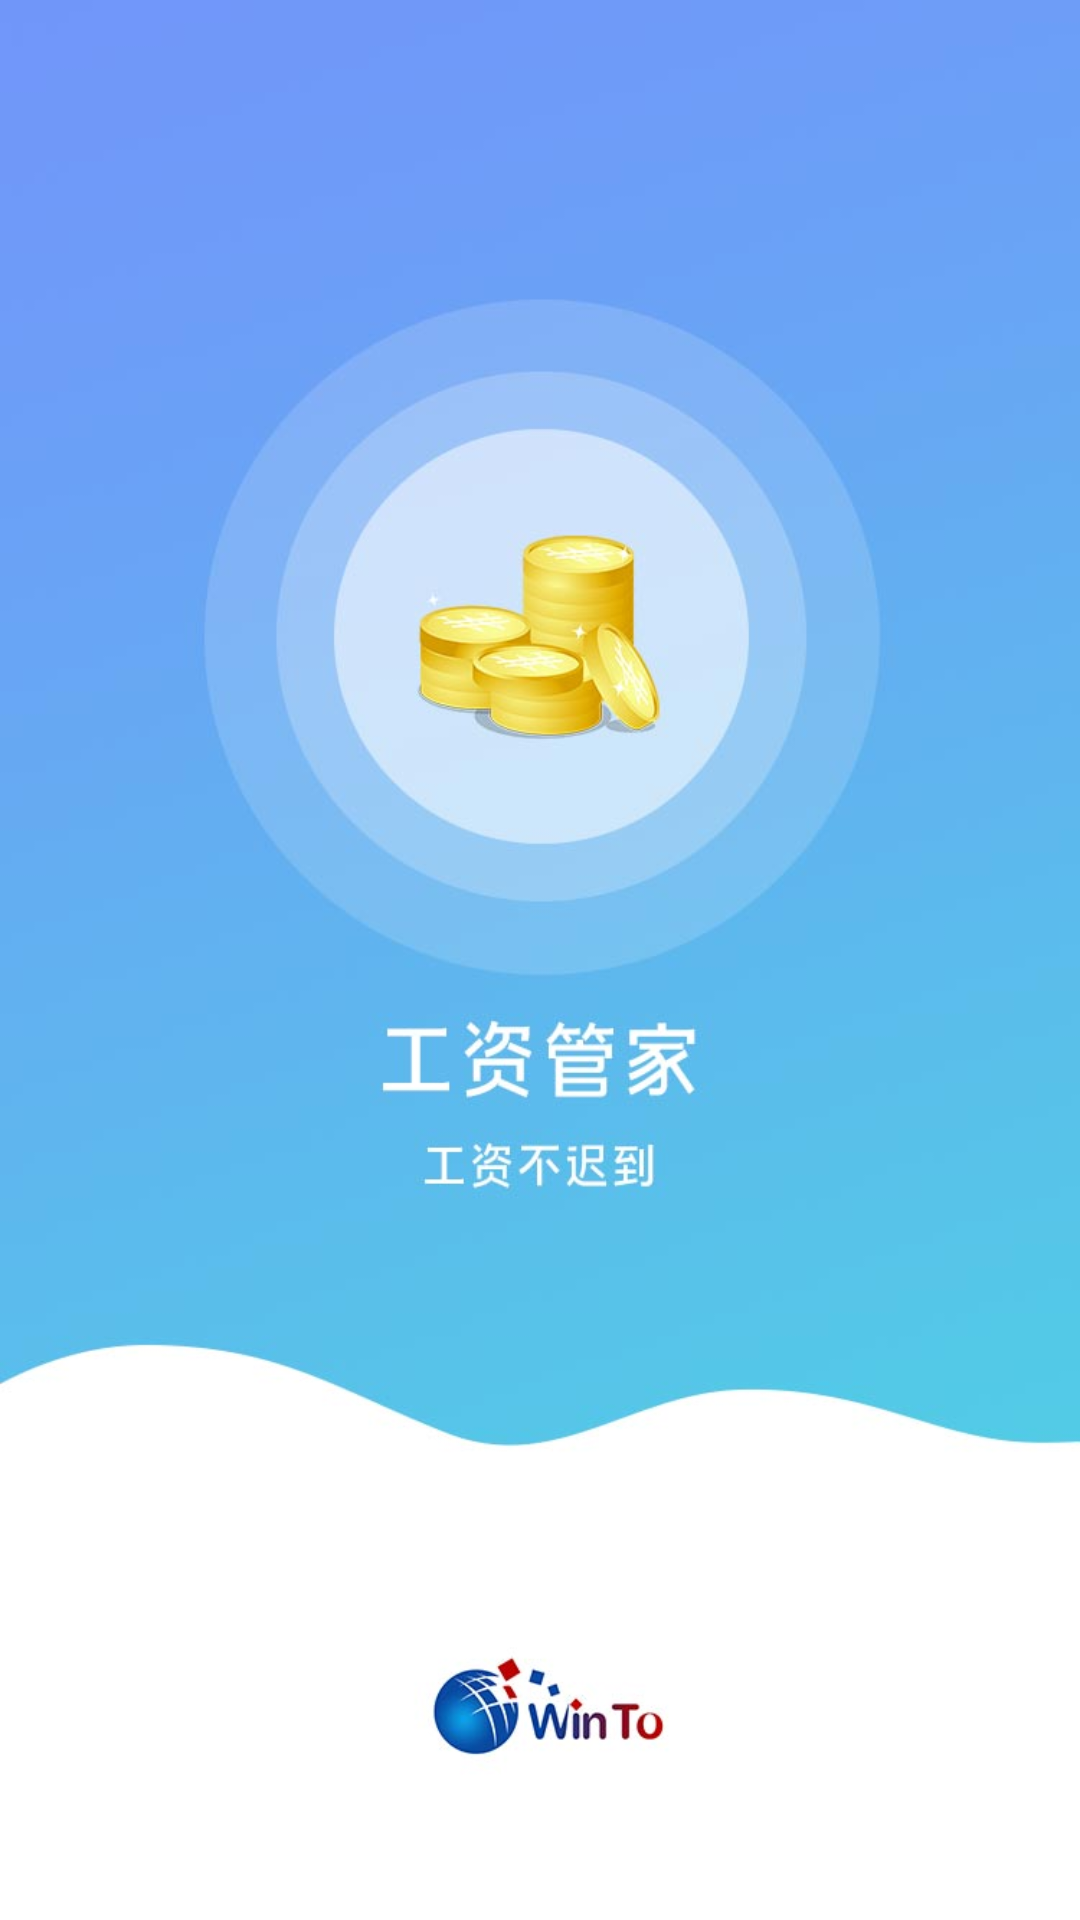

Produce the Android XML layout that renders to this screen, including the resource entries it uses.
<!-- AndroidManifest.xml: application theme AppTheme -->
<!-- res/layout/activity_welcome.xml -->
<?xml version="1.0" encoding="utf-8"?>
<LinearLayout xmlns:android="http://schemas.android.com/apk/res/android"
    xmlns:app="http://schemas.android.com/apk/res-auto"
    xmlns:tools="http://schemas.android.com/tools"
    android:layout_width="match_parent"
    android:layout_height="match_parent"
    android:background="@color/white"
    android:orientation="vertical">

    <ImageView
        android:layout_width="match_parent"
        android:layout_height="match_parent"
        android:adjustViewBounds="true"
        android:scaleType="centerCrop"
        android:src="@drawable/ic_welcome" />
</LinearLayout>
<!-- resources referenced by this layout -->
<resources>
  <color name="white">#ffffff</color>
  <!-- drawable ic_welcome: jpg bitmap (drawable-xxhdpi, 32203 bytes) -->
  <style name="AppTheme" parent="Theme.AppCompat.Light.NoActionBar">
          
          <item name="colorPrimary">@color/white</item>
          <item name="colorPrimaryDark">@color/black</item>
          <item name="colorAccent">@color/maintextcolor</item>
          <item name="android:windowTranslucentNavigation">false</item>
          <item name="android:windowNoTitle">true</item>
      </style>
  <color name="black">#000000</color>
  <color name="maintextcolor">#333333</color>
</resources>
